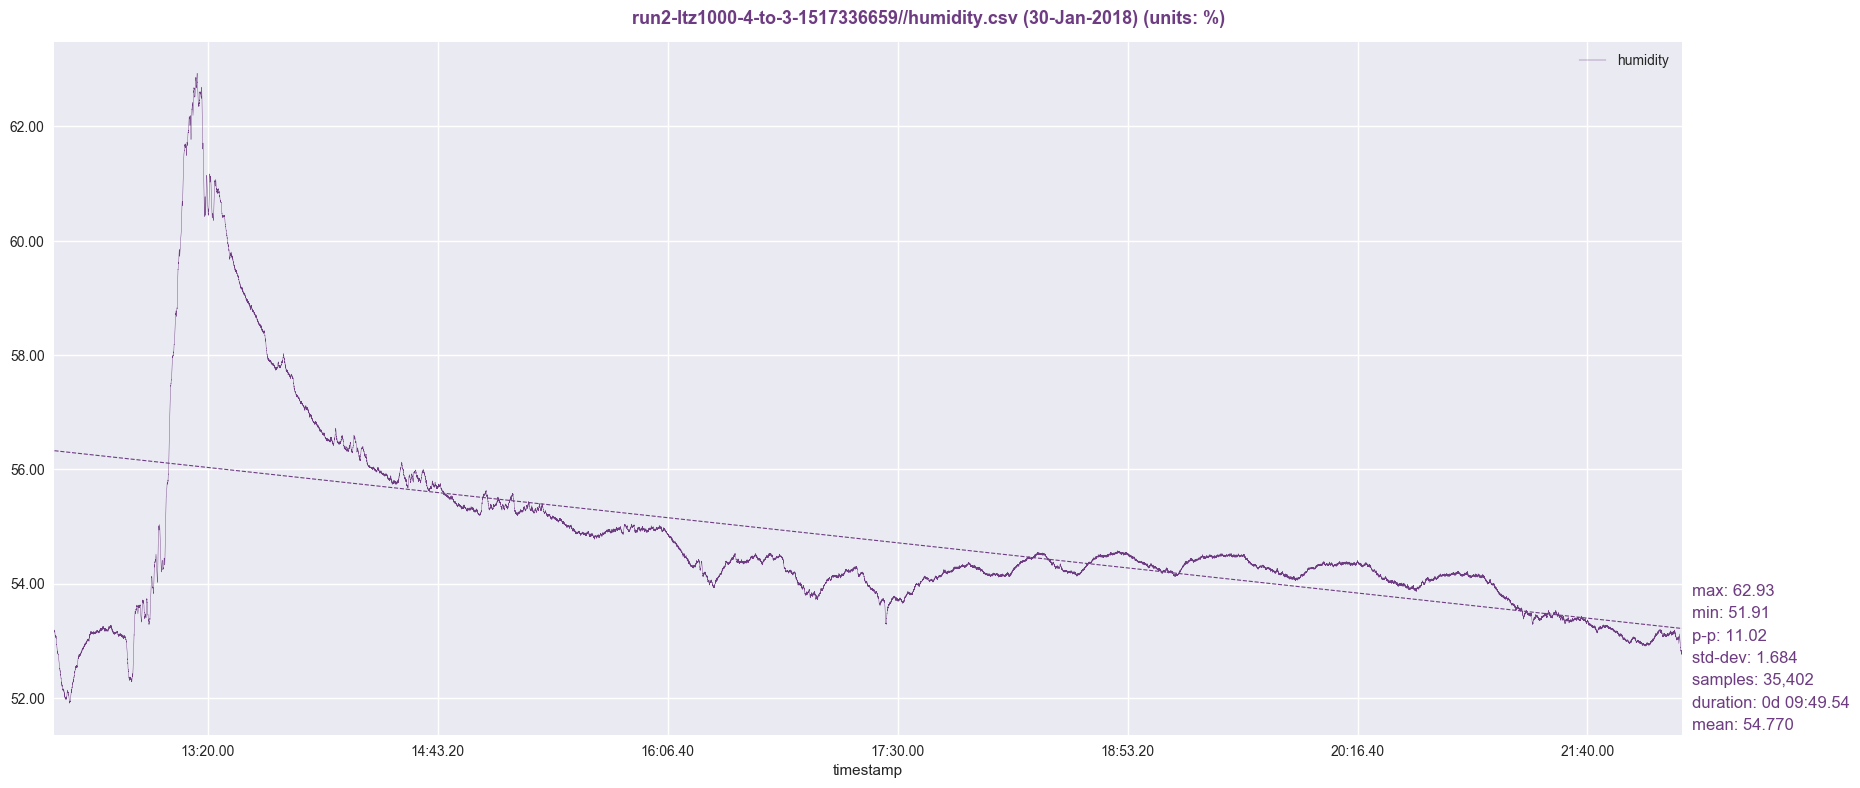

Data behind this chart, as committed beside it:
timestamp, humidity
1517336661, 53.17
1517336662, 53.17
1517336663, 53.17
1517336664, 53.17
1517336665, 53.15
1517336666, 53.18
1517336667, 53.19
1517336668, 53.17
1517336669, 53.17
1517336670, 53.15
1517336671, 53.15
1517336672, 53.13
1517336673, 53.12
1517336674, 53.11
1517336675, 53.1
1517336676, 53.09
1517336677, 53.08
1517336678, 53.1
1517336679, 53.09
1517336680, 53.1
1517336681, 53.09
1517336682, 53.08
1517336683, 53.06
1517336684, 53.06
1517336685, 53.08
1517336686, 53.07
1517336687, 53.09
1517336688, 53.08
1517336689, 53.09
1517336690, 53.09
1517336691, 53.07
1517336692, 53.06
1517336693, 53.06
1517336694, 53.08
1517336695, 53.06
1517336696, 53.08
1517336697, 53.04
1517336698, 53.06
1517336699, 53.05
1517336700, 53.03
1517336701, 53.03
1517336702, 53.01
1517336703, 52.98
1517336704, 52.98
1517336705, 52.97
1517336706, 52.97
1517336707, 52.93
1517336708, 52.94
1517336709, 52.94
1517336710, 52.91
1517336711, 52.91
1517336712, 52.91
1517336713, 52.91
1517336714, 52.91
1517336715, 52.88
1517336716, 52.88
1517336717, 52.87
1517336718, 52.88
1517336719, 52.88
1517336720, 52.85
... 35,342 more rows
